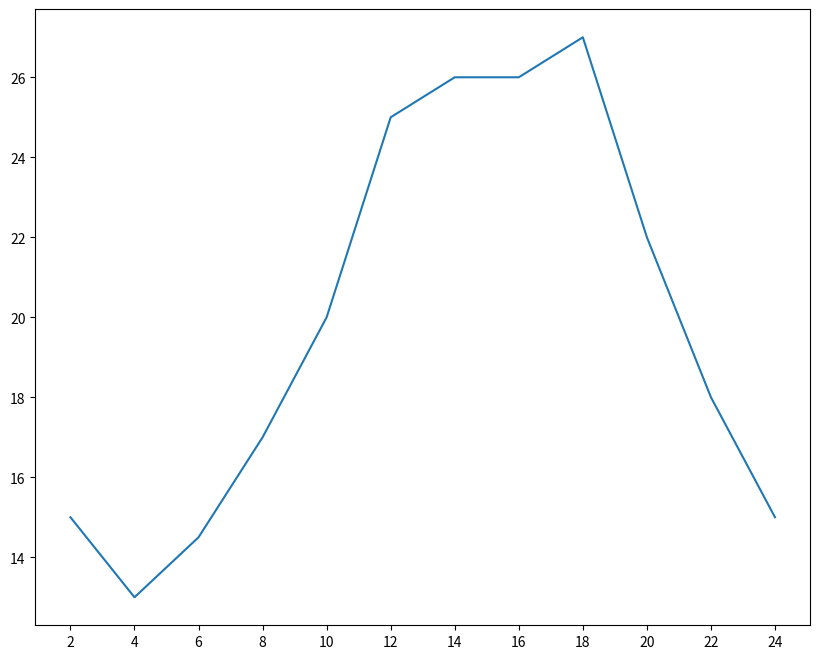

Here is the Python script that generated this plot:
# 这里的as仅仅是为了方便书写pyplot的一个代号
from matplotlib import pyplot as plt

fig = plt.figure(figsize=(10, 8), dpi=80)

x = range(2, 26, 2)
y = [15, 13, 14.5, 17, 20, 25, 26, 26, 27, 22, 18, 15]

plt.plot(x, y)
# 可以实现用x向量中的值来表示x轴的刻度
plt.xticks(x)
# 可以实现每隔1来绘制x轴的刻度
# plt.xticks(range(2, 26))
# 可以实现每隔0.5来绘制x轴的刻度，因为range的步长要求是整数
# _xtick_labels = [i/2 for i in range(4, 49)]
# plt.xticks(_xtick_labels)
plt.savefig("./图像1.svg")
plt.show()



# # matplotlib inline
# #
# import matplotlib.pyplot as plt
# import numpy as np
#
# x = np.arange(9)
# y = np.sin(x)
# z = np.cos(x)
# # marker数据点样式，linewidth线宽，linestyle线型样式，color颜色
# plt.plot(x, y, marker="*", linewidth=3, linestyle="--", color="orange")
# plt.plot(x, z)
# plt.title("matplotlib")
# plt.xlabel("height")
# plt.ylabel("width")
# # 设置图例
# plt.legend(["Y","Z"], loc="upper right")
# plt.grid(True)
# plt.show()
